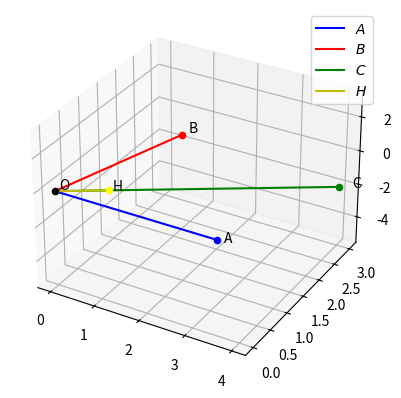

Source code (Python):
import numpy as np
from matplotlib import pyplot as plt

# from mpl_toolkits.mplot3d import Axes3D
fig = plt.figure()
ax = fig.add_subplot(111, projection='3d')

A = np.array([2, 2, -5])
B = np.array([2, 1, 3])

# given expression
C = A + B

# printing the vector C
print('A + B =', C)

# finding the norm of the vector C
norm_C = np.linalg.norm(C)

# calculation of unit vector
H = C / norm_C

# printing the unit vector
print('The unit vector H in the direction of vector C is:', H)

# plotting the vectors
ax.scatter(A[0], A[1], A[2], 'o', color='blue')
ax.scatter(B[0], B[1], B[2], 'o', color='red')
ax.scatter(C[0], C[1], C[2], 'o', color='green')
ax.scatter(H[0], H[1], H[2], 'o', color='yellow')
ax.scatter(0, 0, 0, 'o', color='black')
ax.text(2 * 1.05, 2 * 1.05, -5 * 1.05, 'A')
ax.text(2 * 1.05, 1 * 1.05, 3 * 1.05, 'B')
ax.text(4 * 1.05, 3 * 1.05, -2 * 1.05, 'C')
ax.text(H[0] * 1.05, H[1] * 1.05, H[2] * 1.05, 'H')
ax.text(0 + 0.05, 0 + 0.05, 0 + 0.05, 'O',)
plt.plot(np.array([0, 2]), np.array([0, 2]), np.array([0, -5]), 'b', label="$A$")
plt.plot(np.array([0, 2]), np.array([0, 1]), np.array([0, 3]), 'r', label="$B$")
plt.plot(np.array([0, 4]), np.array([0, 3]), np.array([0, -2]), 'g', label="$C$")
plt.plot(np.array([0, H[0]]), np.array([0, H[1]]), np.array([0, H[2]]), 'y', label="$H$")
plt.grid()
plt.legend()
plt.show()
